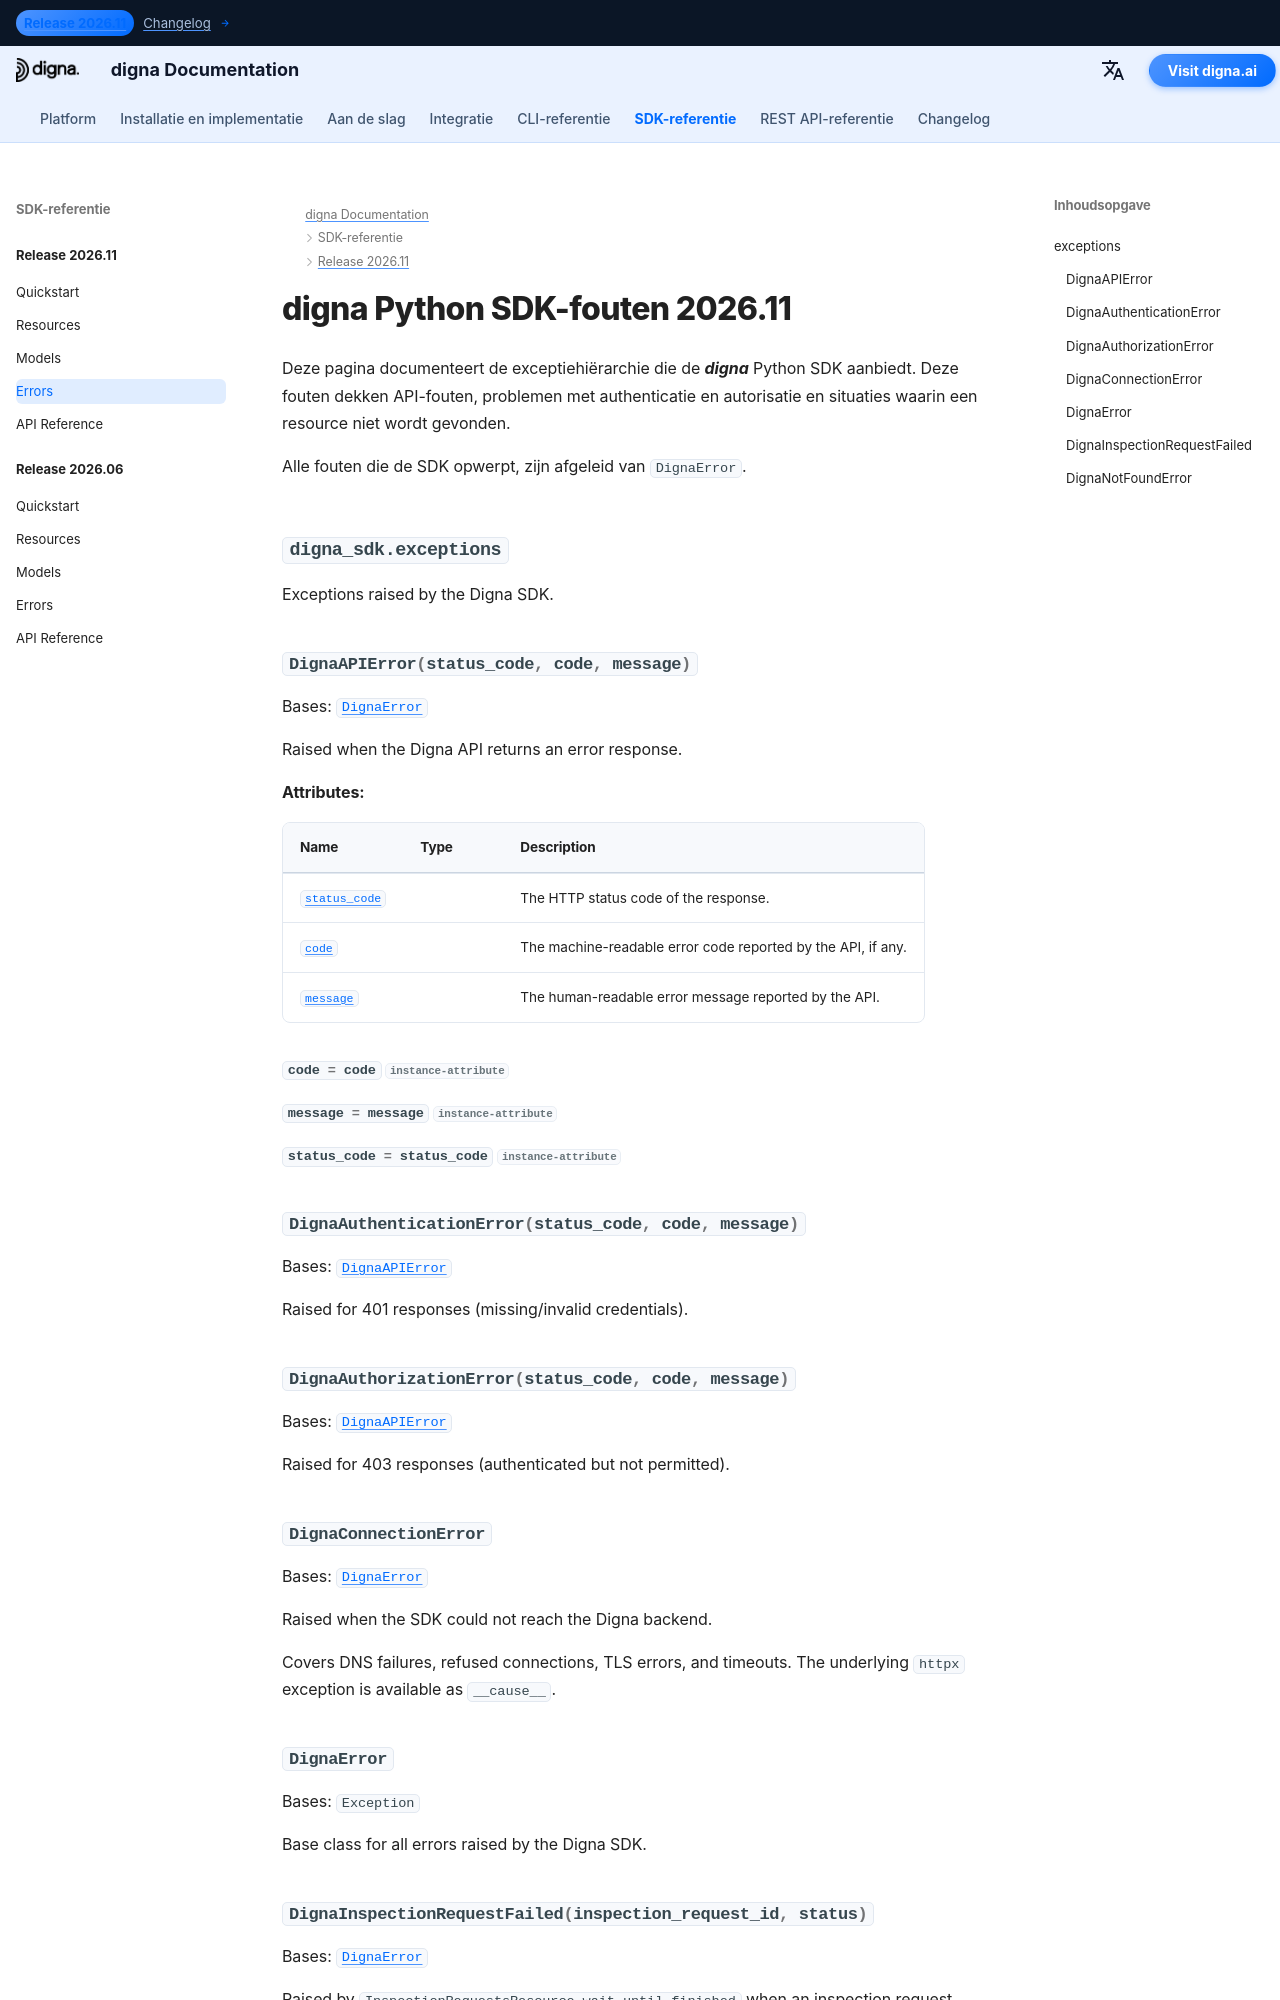

repository: dignaai/digna-docs · page: nl/sdk/Release 2026.11/errors/index.html · generator: mkdocs

---
title: digna Python SDK-fouten 2026.11 | digna Documentatie
description: Fouthiërarchie voor digna Python SDK-release 2026.11
image: /assets/logo_square.png
---

# digna Python SDK-fouten 2026.11

Deze pagina documenteert de exceptiehiërarchie die de ***digna*** Python SDK aanbiedt. Deze fouten dekken API-fouten, problemen met authenticatie en autorisatie en situaties waarin een resour
